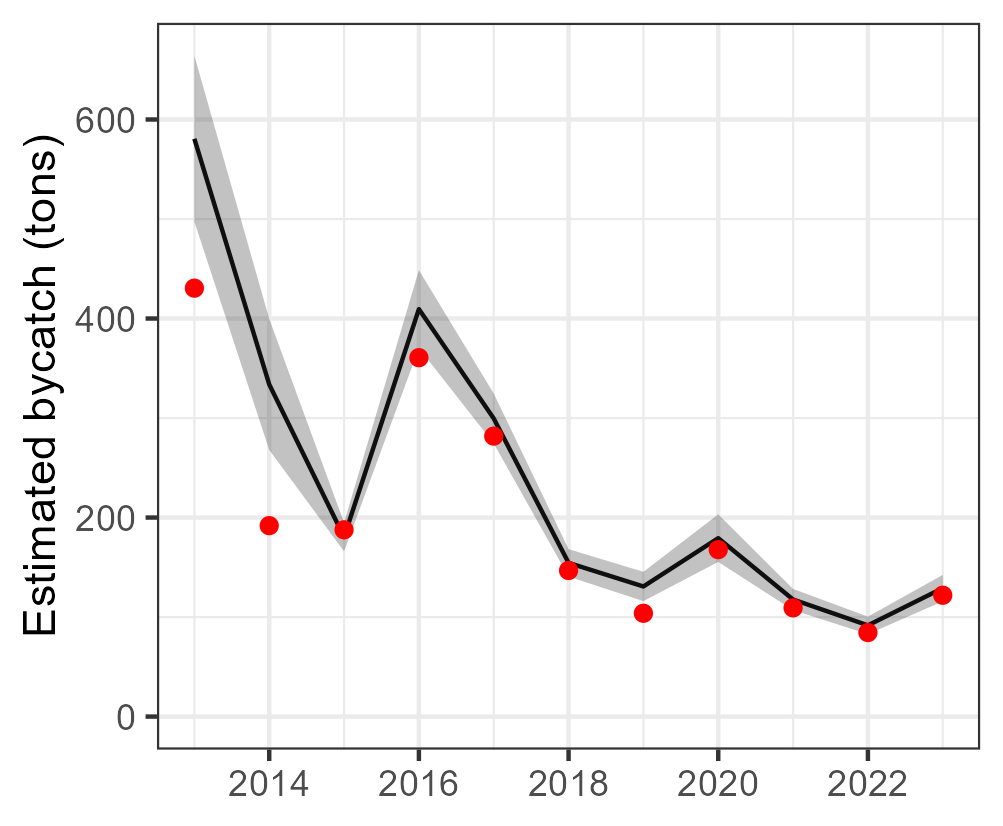

Source data for this figure (header and first rows):
Year, est, se, est_corr, se_corr, lwr, upr, model, type, species
2013, 580.6, 42.52, 580.6, NA, 497.3, 663.9, tV_mod_tw, single, Caranx crysos
2014, 333.8, 33.6, 333.8, NA, 267.9, 399.6, tV_mod_tw, single, Caranx crysos
2015, 180.4, 7.359, 180.4, NA, 166, 194.8, tV_mod_tw, single, Caranx crysos
2016, 409.4, 19.98, 409.4, NA, 370.3, 448.6, tV_mod_tw, single, Caranx crysos
2017, 299.5, 12.8, 299.5, NA, 274.4, 324.6, tV_mod_tw, single, Caranx crysos
2018, 154.5, 7.041, 154.5, NA, 140.7, 168.3, tV_mod_tw, single, Caranx crysos
2019, 130.7, 7.511, 130.7, NA, 116, 145.5, tV_mod_tw, single, Caranx crysos
2020, 179.3, 12.19, 179.3, NA, 155.4, 203.2, tV_mod_tw, single, Caranx crysos
2021, 117.6, 5.432, 117.6, NA, 107, 128.3, tV_mod_tw, single, Caranx crysos
2022, 91.67, 4.486, 91.67, NA, 82.88, 100.5, tV_mod_tw, single, Caranx crysos
2023, 129.1, 6.781, 129.1, NA, 115.8, 142.3, tV_mod_tw, single, Caranx crysos
